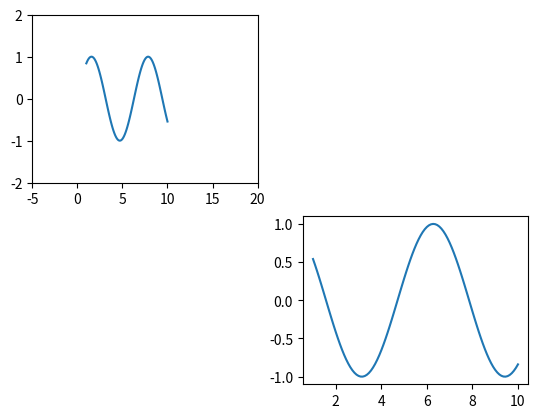

The script that saved this image:
from matplotlib import pyplot as plt
import numpy as np
# 创建0-10之间的100个等差数
x=np.linspace(1,10,100)
sin_y=np.sin(x)
# 绘制正弦曲线
# 对画布进行分区 将画布分为2行2列 画到区域1
plt.subplot(2,2,1)
# 修改x,y轴的坐标
plt.xlim(-5,20)
plt.ylim(-2,2)
plt.plot(x,sin_y)

plt.subplot(2,2,4)
plt.plot(x,np.cos(x))
plt.show()